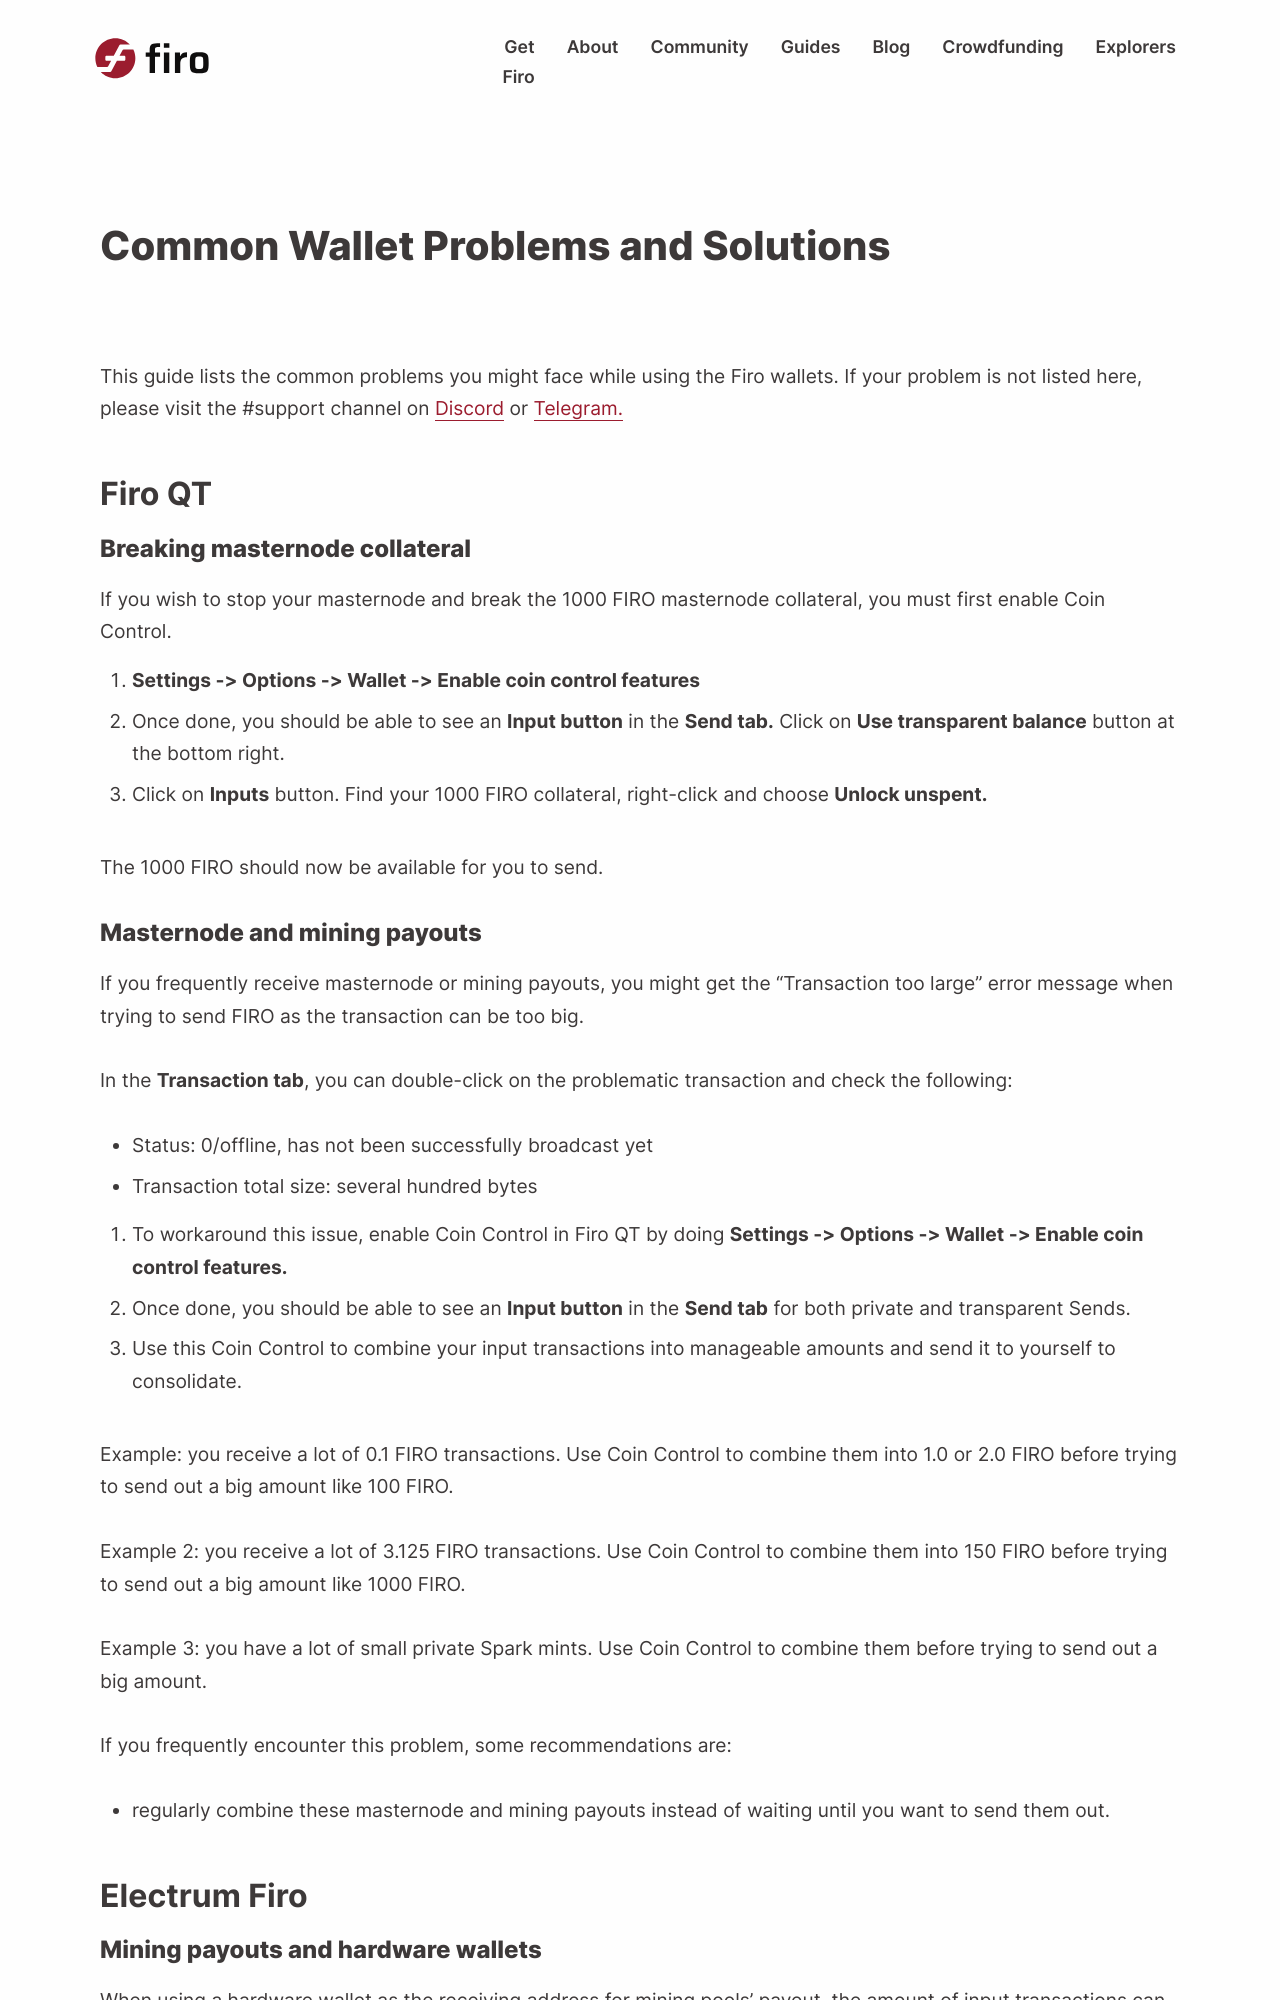

repository: firoorg/firo-site · page: pr-preview/pr-644/guide/common-problems.html · generator: jekyll

---
layout: guide
title: "Common Wallet Problems and Solutions"
summary: ""
tags: [news, dev, community]
author: "Anwar P."
img: ""
alt: ""
permalink: "/guide/common-problems.html"
---

This guide lists the common problems you might face while using the Firo wallets. If your problem is not listed here, please visit the #support channel on [Discord](https://discord.com/invite/TGZPRbRT3Y) or [Telegram.](https://t.me/firoorg)

## Firo QT

### Breaking masternode collateral

If you wish to stop your masternode and break the 1000 FIRO masternode collateral, you must first enable Coin Control.

1. **Settings -> Options -> Wallet -> Enable coin control features**

2. Once done, you should be able to see an **Input button** in the **Send tab.** Click on **Use transparent balance** button at the bottom right.

3. Click on **Inputs** button. Find your 1000 FIRO collateral, right-click and choose **Unlock unspent.**

The 1000 FIRO should now be available for you to send.
